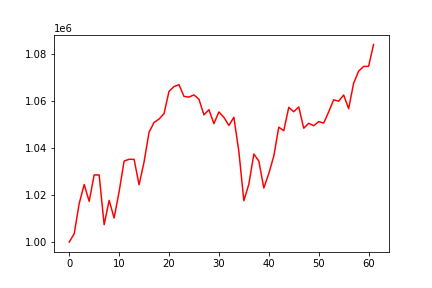

Source data for this figure (header and first rows):
, 0
0, 1000000
1, 1003593
2, 1016457
3, 1024538
4, 1017388
5, 1028635
6, 1028610
7, 1007430
8, 1017779
9, 1010288
10, 1021482
11, 1034544
12, 1035308
13, 1035273
14, 1024443
15, 1034121
16, 1046811
17, 1051001
18, 1052435
19, 1054733
20, 1064244
21, 1066280
22, 1067094
23, 1062098
24, 1061808
25, 1062739
26, 1060896
27, 1054212
28, 1056446
29, 1050493
30, 1055478
31, 1053168
32, 1049702
33, 1053214
34, 1038627
35, 1017638
36, 1024678
37, 1037526
38, 1034549
39, 1023060
40, 1029237
41, 1036671
42, 1048982
43, 1047482
44, 1057431
45, 1055574
46, 1057605
47, 1048527
48, 1050652
49, 1049606
50, 1051354
51, 1050734
52, 1055490
53, 1060637
54, 1060054
55, 1062689
56, 1056866
57, 1067686
58, 1072847
59, 1074861
... 2 more rows
